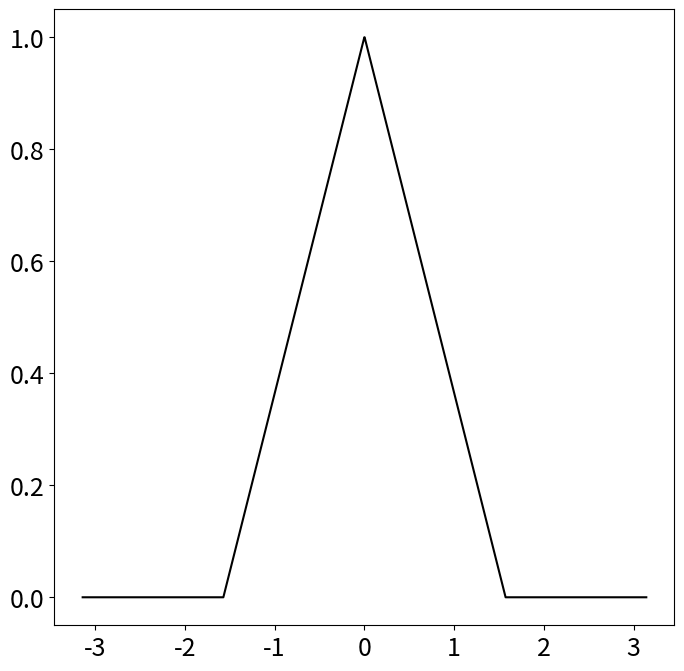
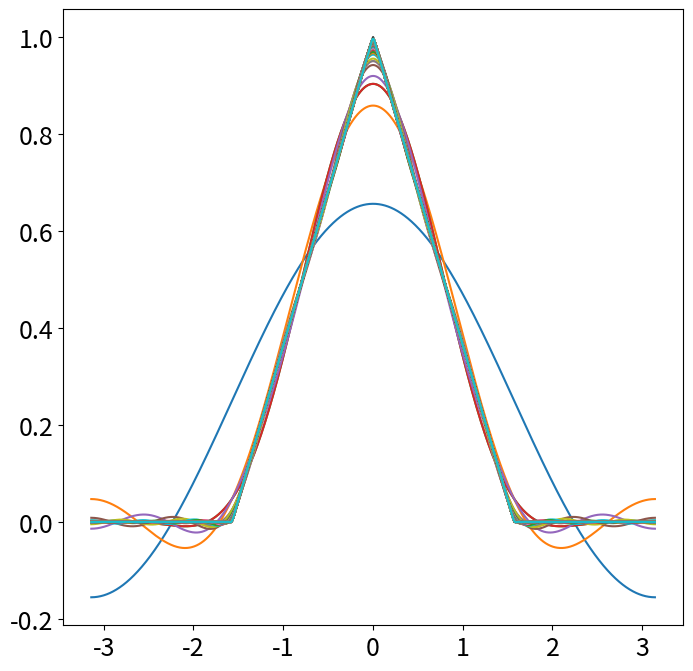

Reproduce these figures in Python, in order. (Note: this script raises an exception after producing the figures.)
#!/usr/bin/env python
# coding: utf-8

# In[10]:


import numpy as np
import matplotlib.pyplot as plt
from matplotlib.cm import get_cmap

plt.rcParams['figure.figsize'] = [8, 8]
plt.rcParams.update({'font.size': 18})

# Define domain
dx = 0.001
L = np.pi
x = L * np.arange(-1+dx,1+dx,dx)
n = len(x)
nquart = int(np.floor(n/4))

# Define hat function
f = np.zeros_like(x)
f[nquart:2*nquart] = (4/n)*np.arange(1,nquart+1)
f[2*nquart:3*nquart] = np.ones(nquart) - (4/n)*np.arange(0,nquart)

fig, ax = plt.subplots()
ax.plot(x,f,'-',color='k')


# In[14]:


# Define hat function
f = np.zeros_like(x)
f[nquart:2*nquart] = (4/n)*np.arange(1,nquart+1)
f[2*nquart:3*nquart] = np.ones(nquart) - (4/n)*np.arange(0,nquart)

fig, ax = plt.subplots()
ax.plot(x,f,'-',color='k')


# Compute Fourier series
name = "Accent"
cmap = get_cmap('tab10')
colors = cmap.colors
ax.set_prop_cycle(color=colors)

A0 = np.sum(f * np.ones_like(x)) * dx
fFS = A0/2

A = np.zeros(100)
B = np.zeros(100)
for k in range(100):
    A[k] = np.sum(f * np.cos(np.pi*(k+1)*x/L)) * dx # Inner product
    B[k] = np.sum(f * np.sin(np.pi*(k+1)*x/L)) * dx
    fFS = fFS + A[k]*np.cos((k+1)*np.pi*x/L) + B[k]*np.sin((k+1)*np.pi*x/L)
    ax.plot(x,fFS,'-')


# In[9]:


print(x)


# In[67]:


## Plot amplitudes

fFS = (A0/2) * np.ones_like(f)
kmax = 100
A = np.zeros(kmax)
B = np.zeros(kmax)
ERR = np.zeros(kmax)

A[0] = A0/2
ERR[0] = np.linalg.norm(f-fFS)/np.linalg.norm(f)

for k in range(1,kmax):
    A[k] = np.sum(f * np.cos(np.pi*k*x/L)) * dx
    B[k] = np.sum(f * np.sin(np.pi*k*x/L)) * dx
    fFS = fFS + A[k] * np.cos(k*np.pi*x/L) + B[k] * np.sin(k*np.pi*x/L)
    ERR[k] = np.linalg.norm(f-fFS)/np.linalg.norm(f)
    
thresh = np.median(ERR) * np.sqrt(kmax) * (4/np.sqrt(3))
r = np.max(np.where(ERR > thresh))

fig, axs = plt.subplots(2,1)
axs[0].semilogy(np.arange(kmax),A,color='k',LineWidth=2)
axs[0].semilogy(r,A[r],'o',color='b',MarkerSize=10)
plt.sca(axs[0])
plt.title('Fourier Coefficients')

axs[1].semilogy(np.arange(kmax),ERR,color='k',LineWidth=2)
axs[1].semilogy(r,ERR[r],'o',color='b',MarkerSize=10)
plt.sca(axs[1])
plt.title('Error')

plt.show()


# In[ ]:




